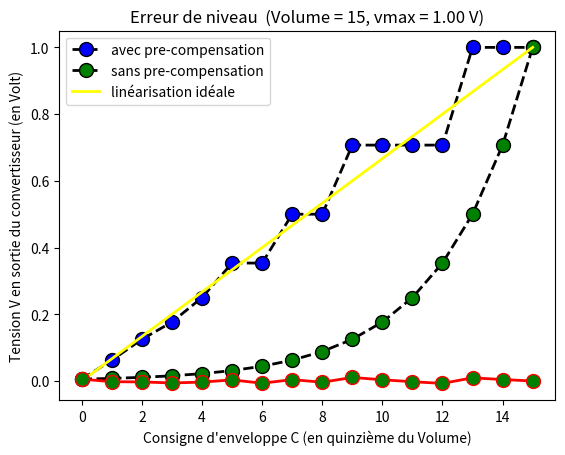

Write the Python code that produced this figure.
import math
import matplotlib.pyplot as plt

#pow(2,(X-15)/2)+pow(2,(Y-15)/2)
#def tensionV (E): return 1/math.sqrt(2**(15-E))
def tensionV (E): return 2**((E-15)/2)

def commandeEnveloppe (Consigne, Volume):
    if Consigne == 0 : return 0
    return max(0,Volume + 2*math.log2(Consigne))

x = range(16)

tabCompens = [[round(commandeEnveloppe (C/15.0, v)) for C in x] for v in x]



def Affiche (Volume):
    
    y = [tensionV(c) for c in tabCompens[Volume]]  
    yn = [tensionV(c) for c in x]
    print (yn)
    yi = [c*(tensionV(Volume))/15.0 for c in x] 
    ye = [(y[i] - yi[i])/(i+1) for i in range (len(y))]
      
    plt.plot(x, y, label='avec pre-compensation', color='black', linestyle='dashed', linewidth = 2, 
             marker='o', markerfacecolor='blue', markersize=10) 
    plt.plot(x, yn, label='sans pre-compensation',color='black', linestyle='dashed', linewidth = 2, 
             marker='o', markerfacecolor='green', markersize=10) 
    plt.plot(x, yi, label='linéarisation idéale', color='yellow', linewidth = 2, markersize=10) 

      

    plt.xlabel("Consigne d'enveloppe C (en quinzième du Volume)") 
    plt.ylabel('Tension V en sortie du convertisseur (en Volt)') 
    plt.title('Effet de la linéarisation (Volume = %d, vmax = %0.2f V)'%(Volume, tensionV(Volume)) )
    plt.legend()

    plt.show() 
    plt.plot(x, ye, label='erreur de linéarisation', color='red', linewidth = 2,  marker='o', markerfacecolor='green', markersize=10) 
    plt.title('Erreur de niveau  (Volume = %d, vmax = %0.2f V)'%(Volume, tensionV(Volume)) )
    #plt.plot (ye)
    plt.show() 
    
Affiche (15)


